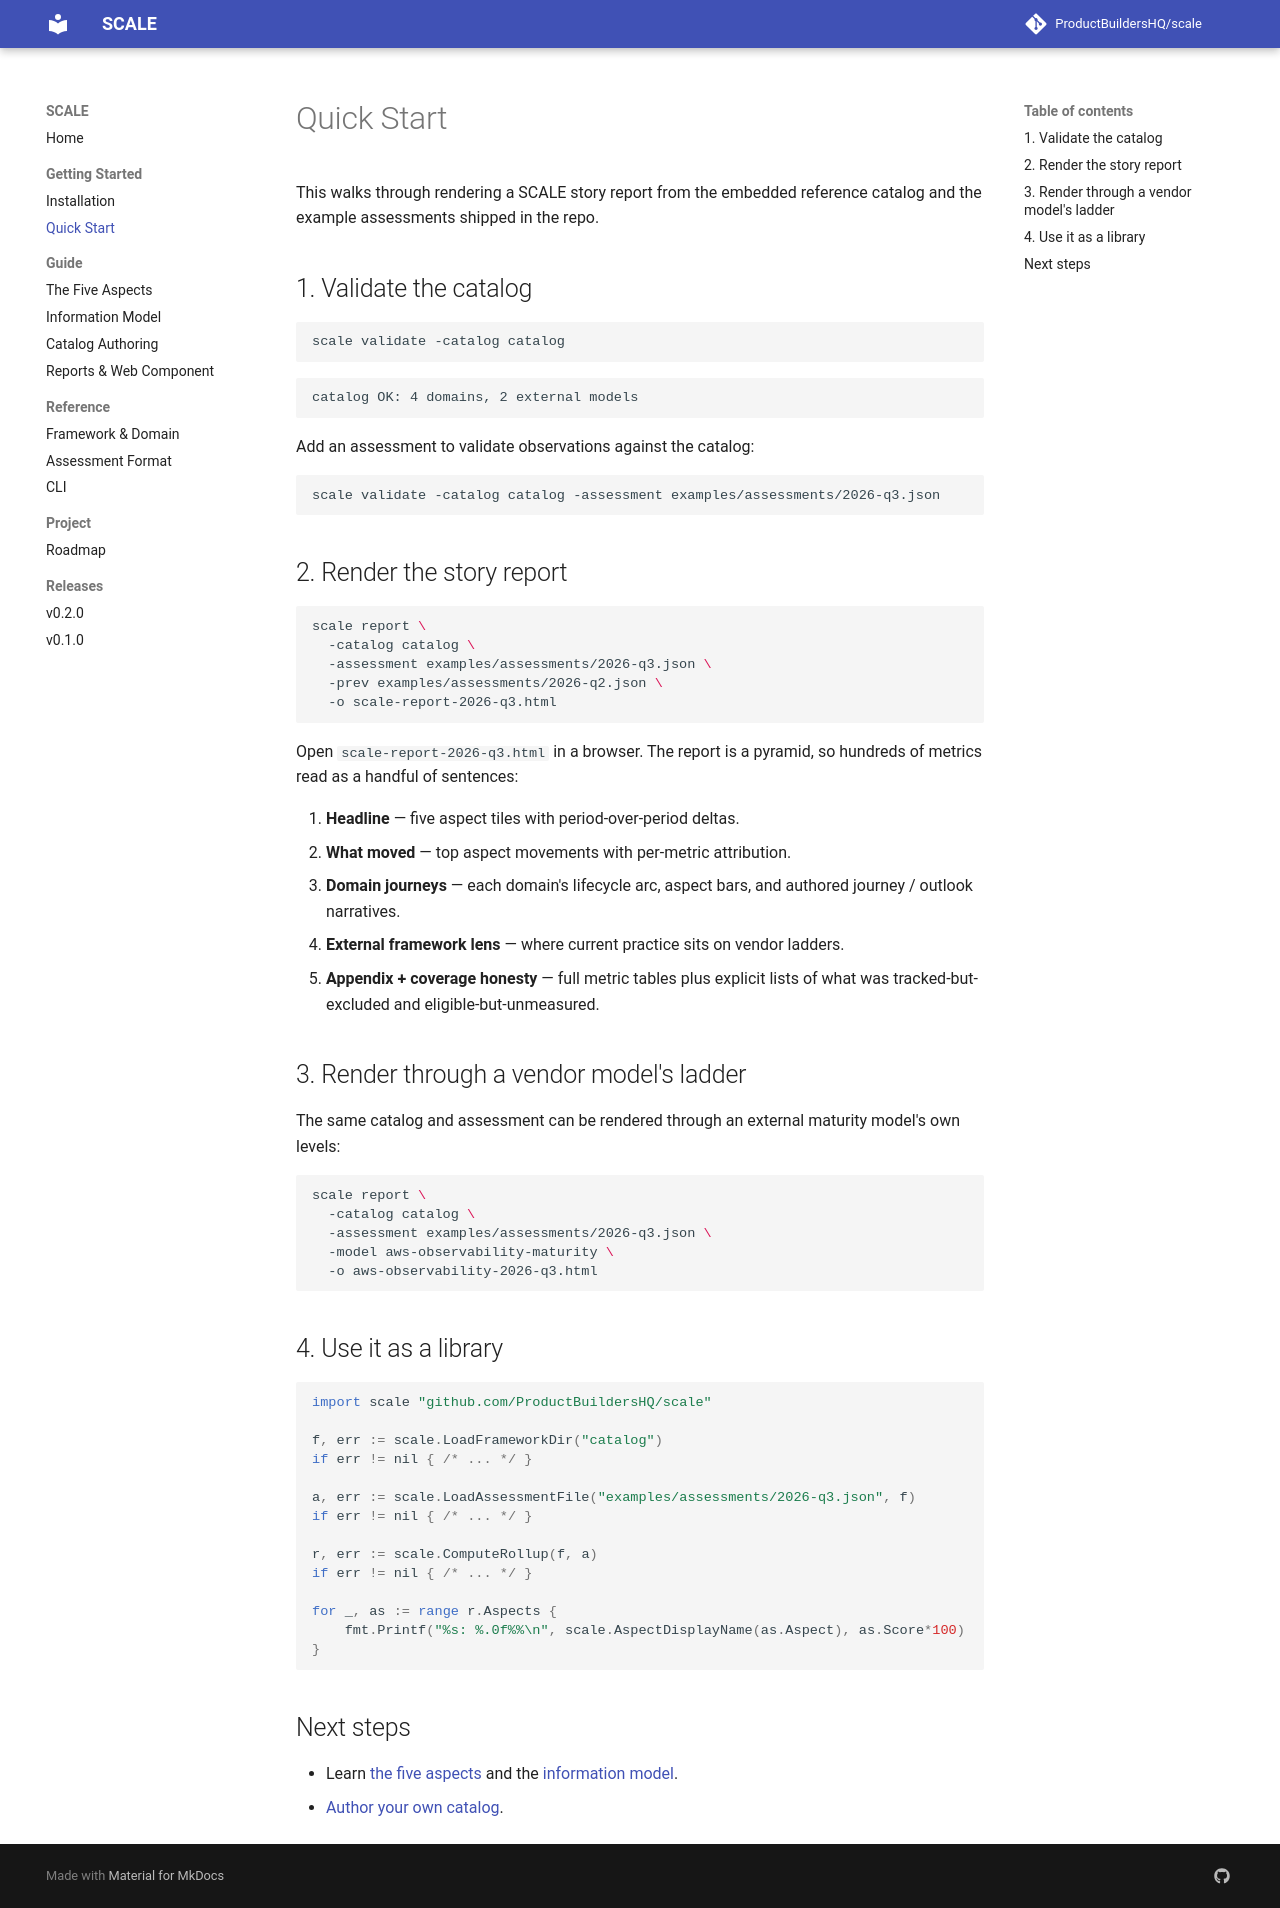

repository: ProductBuildersHQ/scale · page: getting-started/quickstart/index.html · generator: mkdocs

# Quick Start

This walks through rendering a SCALE story report from the embedded reference
catalog and the example assessments shipped in the repo.

## 1. Validate the catalog

```bash
scale validate -catalog catalog
```

```text
catalog OK: 4 domains, 2 external models
```

Add an assessment to validate observations against the catalog:

```bash
scale validate -catalog catalog -assessment examples/assessments/2026-q3.json
```

## 2. Render the story report

```bash
scale report \
  -catalog catalog \
  -assessment examples/assessments/2026-q3.json \
  -prev examples/assessments/2026-q2.json \
  -o scale-report-2026-q3.html
```

Open `scale-report-2026-q3.html` in a browser. The report is a pyramid, so
hundreds of metrics read as a handful of sentences:

1. **Headline** — five aspect tiles with period-over-period deltas.
2. **What moved** — top aspect movements with per-metric attribution.
3. **Domain journeys** — each domain's lifecycle arc, aspect bars, and authored
   journey / outlook narratives.
4. **External framework lens** — where current practice sits on vendor ladders.
5. **Appendix + coverage honesty** — full metric tables plus explicit lists of
   what was tracked-but-excluded and eligible-but-unmeasured.

## 3. Render through a vendor model's ladder

The same catalog and assessment can be rendered through an external maturity
model's own levels:

```bash
scale report \
  -catalog catalog \
  -assessment examples/assessments/2026-q3.json \
  -model aws-observability-maturity \
  -o aws-observability-2026-q3.html
```

## 4. Use it as a library

```go
import scale "github.com/ProductBuildersHQ/scale"

f, err := scale.LoadFrameworkDir("catalog")
if err != nil { /* ... */ }

a, err := scale.LoadAssessmentFile("examples/assessments/2026-q3.json", f)
if err != nil { /* ... */ }

r, err := scale.ComputeRollup(f, a)
if err != nil { /* ... */ }

for _, as := range r.Aspects {
    fmt.Printf("%s: %.0f%%\n", scale.AspectDisplayName(as.Aspect), as.Score*100)
}
```

## Next steps

- Learn [the five aspects](../guide/aspects.md) and the
  [information model](../guide/information-model.md).
- [Author your own catalog](../guide/catalog-authoring.md).
